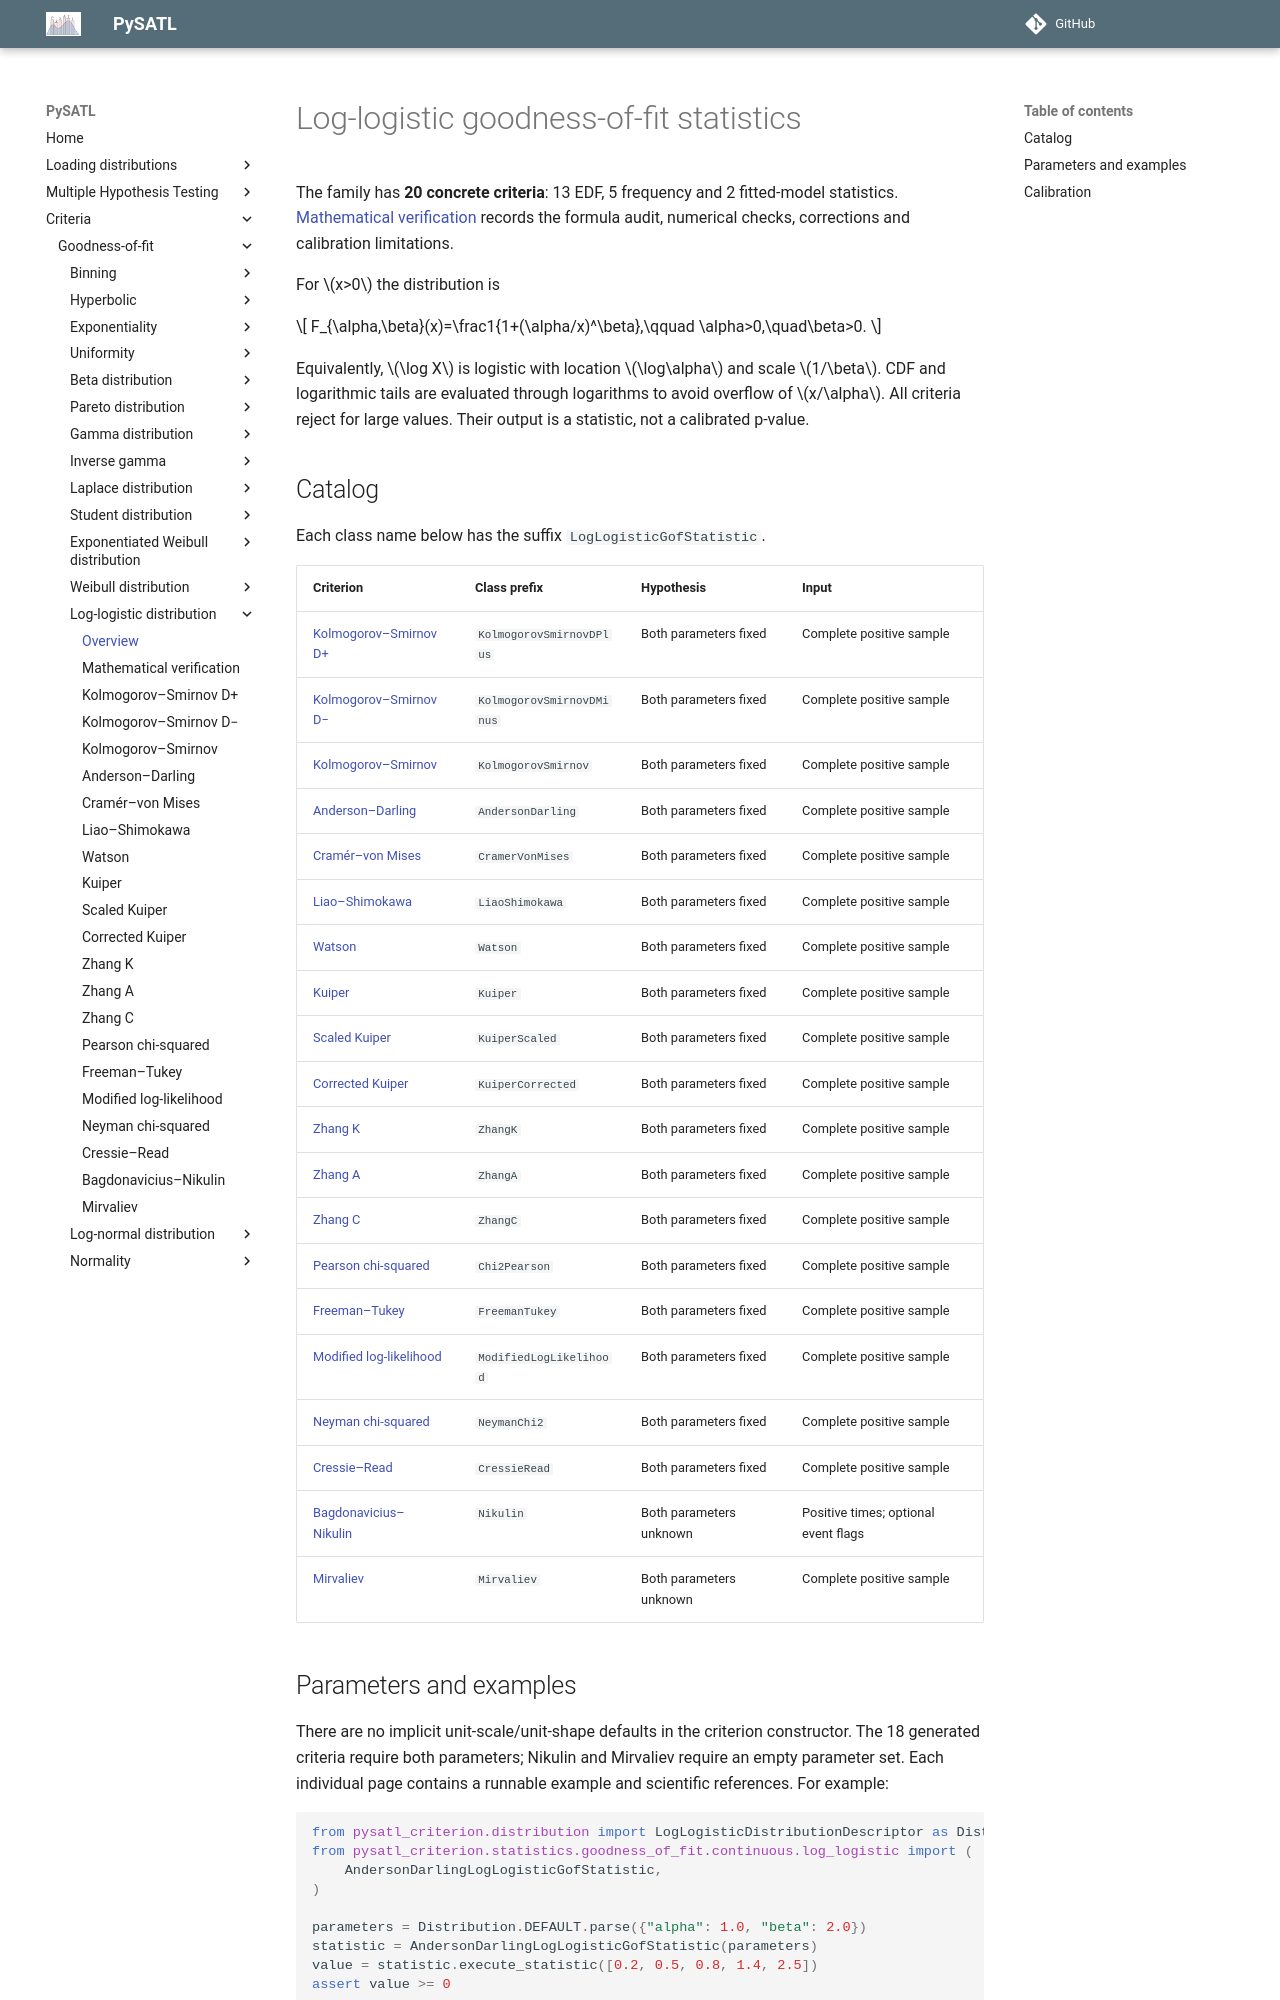

repository: PySATL/pysatl-criterion · page: en/main/criteria/goodness-of-fit/log-logistic/index.html · generator: mkdocs

# Log-logistic goodness-of-fit statistics

The family has **20 concrete criteria**: 13 EDF, 5 frequency and 2 fitted-model
statistics. [Mathematical verification](mathematical-validation.md) records the
formula audit, numerical checks, corrections and calibration limitations.

For $x>0$ the distribution is

$$
F_{\alpha,\beta}(x)=\frac1{1+(\alpha/x)^\beta},\qquad
\alpha>0,\quad\beta>0.
$$

Equivalently, $\log X$ is logistic with location $\log\alpha$ and scale $1/\beta$.
CDF and logarithmic tails are evaluated through logarithms to avoid overflow of
$x/\alpha$. All criteria reject for large values. Their output is a statistic,
not a calibrated p-value.

## Catalog

Each class name below has the suffix `LogLogisticGofStatistic`.

| Criterion | Class prefix | Hypothesis | Input |
|---|---|---|---|
| [Kolmogorov–Smirnov D+](ks-plus.md) | `KolmogorovSmirnovDPlus` | Both parameters fixed | Complete positive sample |
| [Kolmogorov–Smirnov D−](ks-minus.md) | `KolmogorovSmirnovDMinus` | Both parameters fixed | Complete positive sample |
| [Kolmogorov–Smirnov](ks.md) | `KolmogorovSmirnov` | Both parameters fixed | Complete positive sample |
| [Anderson–Darling](ad.md) | `AndersonDarling` | Both parameters fixed | Complete positive sample |
| [Cramér–von Mises](cvm.md) | `CramerVonMises` | Both parameters fixed | Complete positive sample |
| [Liao–Shimokawa](liao-shimokawa.md) | `LiaoShimokawa` | Both parameters fixed | Complete positive sample |
| [Watson](watson.md) | `Watson` | Both parameters fixed | Complete positive sample |
| [Kuiper](kuiper.md) | `Kuiper` | Both parameters fixed | Complete positive sample |
| [Scaled Kuiper](kuiper-scaled.md) | `KuiperScaled` | Both parameters fixed | Complete positive sample |
| [Corrected Kuiper](kuiper-corrected.md) | `KuiperCorrected` | Both parameters fixed | Complete positive sample |
| [Zhang K](zhang-k.md) | `ZhangK` | Both parameters fixed | Complete positive sample |
| [Zhang A](zhang-a.md) | `ZhangA` | Both parameters fixed | Complete positive sample |
| [Zhang C](zhang-c.md) | `ZhangC` | Both parameters fixed | Complete positive sample |
| [Pearson chi-squared](pearson.md) | `Chi2Pearson` | Both parameters fixed | Complete positive sample |
| [Freeman–Tukey](freeman-tukey.md) | `FreemanTukey` | Both parameters fixed | Complete positive sample |
| [Modified log-likelihood](modified-log-likelihood.md) | `ModifiedLogLikelihood` | Both parameters fixed | Complete positive sample |
| [Neyman chi-squared](neyman-chi2.md) | `NeymanChi2` | Both parameters fixed | Complete positive sample |
| [Cressie–Read](cressie-read.md) | `CressieRead` | Both parameters fixed | Complete positive sample |
| [Bagdonavicius–Nikulin](nikulin.md) | `Nikulin` | Both parameters unknown | Positive times; optional event flags |
| [Mirvaliev](mirvaliev.md) | `Mirvaliev` | Both parameters unknown | Complete positive sample |

## Parameters and examples

There are no implicit unit-scale/unit-shape defaults in the criterion constructor.
The 18 generated criteria require both parameters; Nikulin and Mirvaliev require
an empty parameter set. Each individual page contains a runnable example and
scientific references. For example:

```python
from pysatl_criterion.distribution import LogLogisticDistributionDescriptor as Distribution
from pysatl_criterion.statistics.goodness_of_fit.continuous.log_logistic import (
    AndersonDarlingLogLogisticGofStatistic,
)

parameters = Distribution.DEFAULT.parse({"alpha": 1.0, "beta": 2.0})
statistic = AndersonDarlingLogLogisticGofStatistic(parameters)
value = statistic.execute_statistic([0.2, 0.5, 0.8, 1.4, 2.5])
assert value >= 0
```
